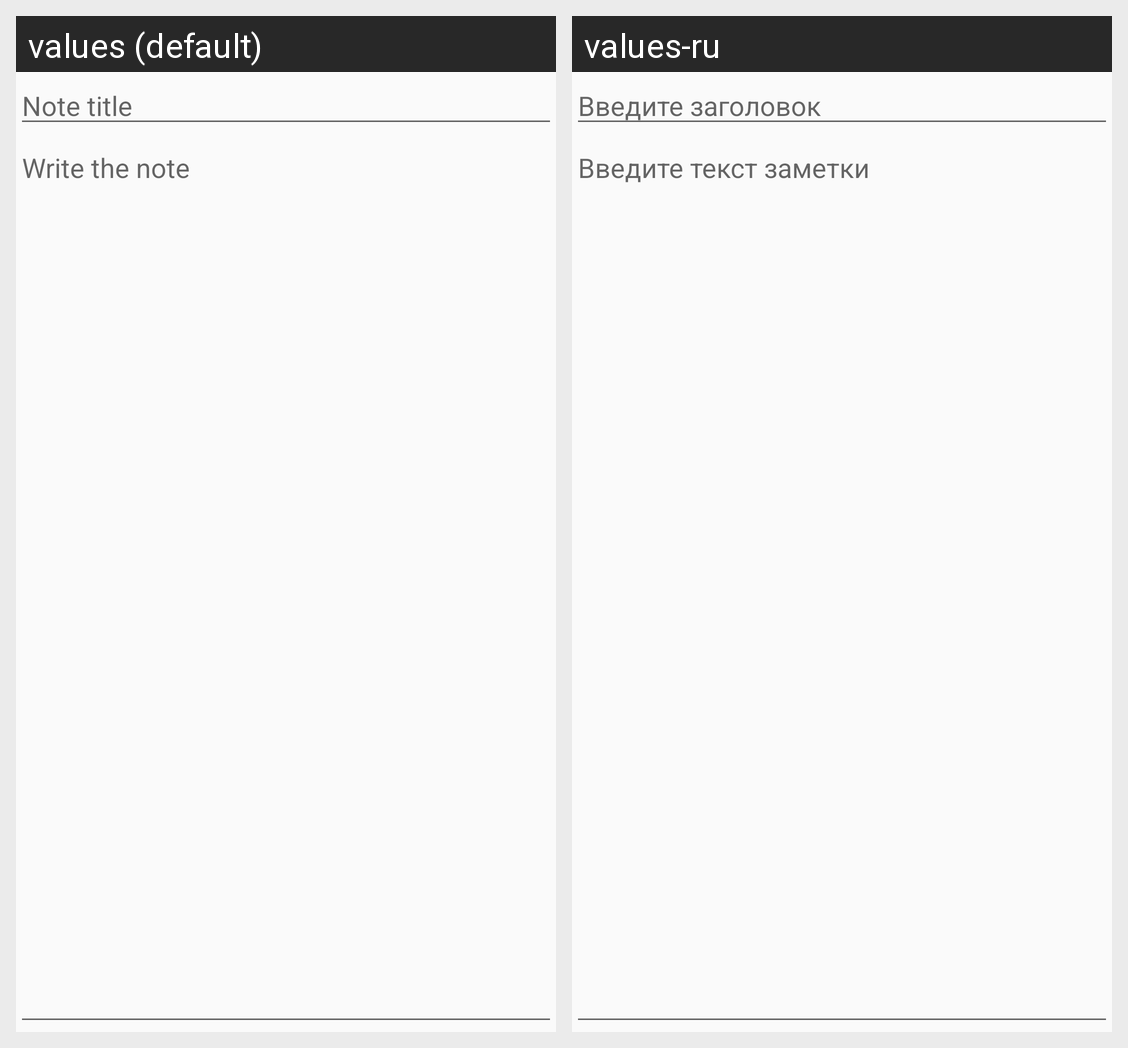

Strings drawn on this Android screen and how each of the app's shown locales translates them:
Android screen res/layout/activity_view_note.xml rendered under 2 locales, left to right: values (default), values-ru. Device: Nexus 5 (rendered at 1080×1920; each locale shown at half size, 540×960, under a caption strip naming it); theme AppTheme.
Strings drawn on this screen, with the default value and each locale's value (text and hints the layout hard-codes, and strings that could not be matched under every locale, appear in the picture but are not listed):

subject
  values: Note title
  values-ru: Введите заголовок

text
  values: Write the note
  values-ru: Введите текст заметки
